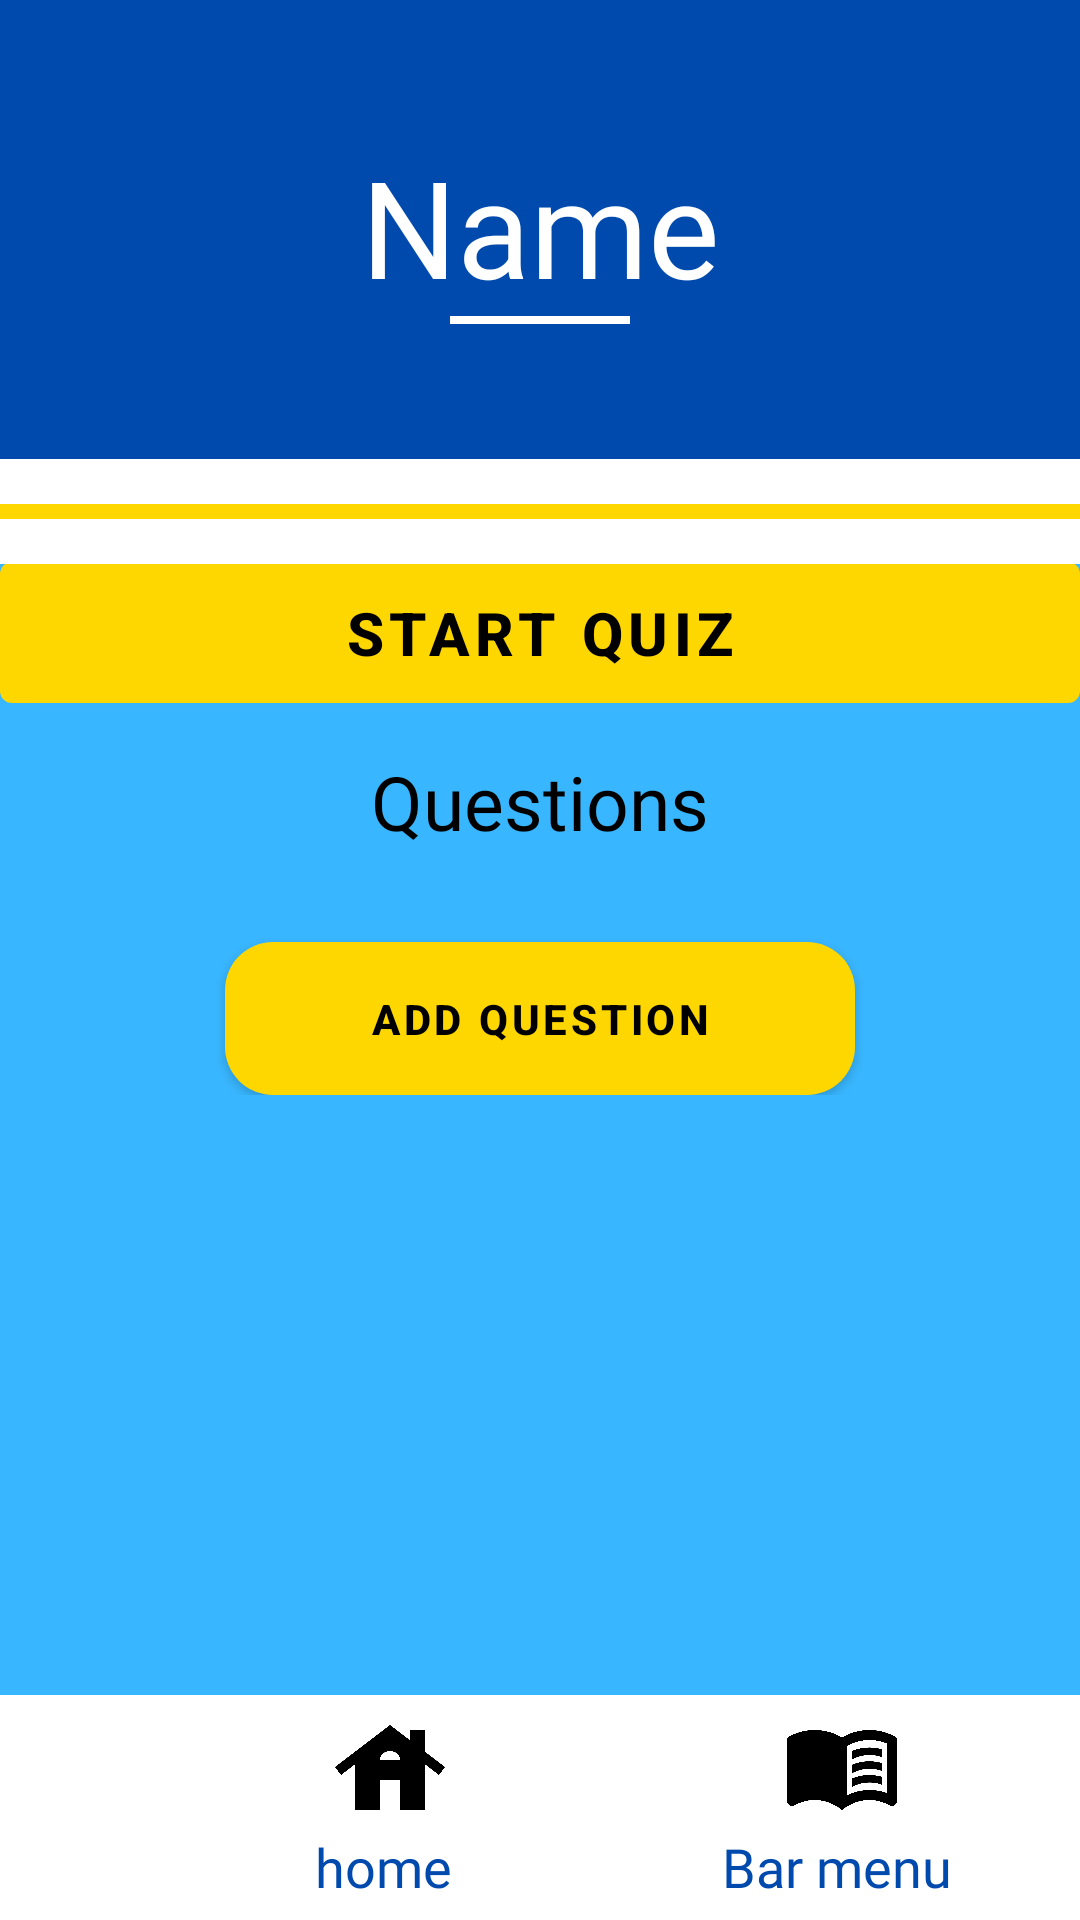

Produce the Android XML layout that renders to this screen, including the resource entries it uses.
<!-- AndroidManifest.xml: application theme Theme.Testing -->
<!-- res/layout/quiz_overveiw.xml -->
<?xml version="1.0" encoding="utf-8"?>
<androidx.constraintlayout.widget.ConstraintLayout xmlns:android="http://schemas.android.com/apk/res/android"
    xmlns:app="http://schemas.android.com/apk/res-auto"
    xmlns:tools="http://schemas.android.com/tools"
    android:layout_width="match_parent"
    android:layout_height="match_parent">

    <LinearLayout
        android:id="@+id/linearLayoutHeader"
        android:layout_width="match_parent"
        android:layout_height="wrap_content"
        android:background="@color/header_blue"
        android:orientation="vertical"
        app:layout_constraintTop_toTopOf="parent"
        tools:layout_editor_absoluteX="0dp">

        <LinearLayout
            android:id="@+id/linearLayoutHeaderHorizontal"
            android:layout_width="match_parent"
            android:layout_height="wrap_content"
            android:background="@color/header_blue"
            android:gravity="center_vertical"
            android:orientation="horizontal">


            <ImageButton
                android:id="@+id/notificationButton"
                android:layout_width="40dp"
                android:layout_height="40dp"
                android:layout_marginStart="10dp"
                android:layout_marginTop="10dp"
                android:layout_marginBottom="0dp"
                android:background="@android:color/transparent"
                android:contentDescription="@string/notification"
                android:scaleType="fitCenter"
                android:src="@drawable/notifications_bell" />

            <ImageButton
                android:id="@+id/profileButton"
                android:layout_width="40dp"
                android:layout_height="40dp"
                android:layout_marginStart="325dp"
                android:layout_marginTop="10dp"
                android:layout_marginBottom="0dp"
                android:background="@android:color/transparent"
                android:contentDescription="@string/profile"
                android:scaleType="fitCenter"
                android:src="@drawable/person_24dp_000000_fill1_wght400_grad0_opsz24" />

        </LinearLayout>

        <TextView
            android:id="@+id/textViewQizName"
            android:layout_width="match_parent"
            android:layout_height="wrap_content"
            android:layout_marginTop="-5dp"
            android:fontFamily="@font/merriweather_regular"
            android:text="@string/Name_hint"
            android:textAlignment="center"
            android:textColor="@color/white"
            android:textSize="45sp" />

        <View
            android:layout_width="match_parent"
            android:layout_height="2.5dp"
            android:layout_marginStart="150dp"
            android:layout_marginEnd="150dp"
            android:layout_marginBottom="45dp"
            android:background="@color/white" />

        <View
            android:layout_width="match_parent"
            android:layout_height="15dp"
            android:background="@color/white" />

        <View
            android:layout_width="match_parent"
            android:layout_height="5dp"
            android:background="@color/text_gold" />

        <View
            android:layout_width="match_parent"
            android:layout_height="15dp"
            android:background="@color/white" />

    </LinearLayout>

    <LinearLayout
        android:id="@+id/linearLayoutBody"
        android:layout_width="match_parent"
        android:layout_height="0dp"
        android:background="@color/body_blue"
        android:orientation="vertical"
        app:layout_constraintBottom_toTopOf="@id/linearLayoutNav"
        app:layout_constraintEnd_toEndOf="parent"
        app:layout_constraintStart_toStartOf="parent"
        app:layout_constraintTop_toBottomOf="@id/linearLayoutHeader">

        <Button
            android:id="@+id/buttonNewQuiz"
            android:layout_width="match_parent"
            android:layout_height="wrap_content"
            android:layout_marginStart="0dp"
            android:layout_marginTop="-7dp"
            android:layout_marginEnd="0dp"
            android:padding="10dp"
            android:text="@string/start_quiz"
            android:textColor="@color/black"
            android:textStyle="bold"
            android:textSize="20sp"/>

        <ScrollView
            android:layout_width="match_parent"
            android:layout_height="match_parent"
            app:layout_constraintBottom_toBottomOf="parent"
            app:layout_constraintEnd_toEndOf="parent"
            app:layout_constraintStart_toStartOf="parent"
            app:layout_constraintTop_toTopOf="parent">

            <LinearLayout
                android:id="@+id/linearLayoutInside"
                android:layout_width="match_parent"
                android:layout_height="0dp"
                android:background="@color/body_blue"
                android:orientation="vertical"
                app:layout_constraintBottom_toTopOf="@id/linearLayoutNav"
                app:layout_constraintEnd_toEndOf="parent"
                app:layout_constraintStart_toStartOf="parent"
                app:layout_constraintTop_toBottomOf="@id/linearLayoutHeader">

                <TextView
                    android:id="@+id/textViewQuestions"
                    android:layout_width="match_parent"
                    android:layout_height="wrap_content"
                    android:layout_marginTop="10dp"
                    android:fontFamily="@font/merriweather_regular"
                    android:text="@string/questionstr"
                    android:textAlignment="center"
                    android:textColor="@color/black"
                    android:textSize="25sp" />

                <LinearLayout
                    android:id="@+id/linearLayoutInsideDynamic"
                    android:layout_width="match_parent"
                    android:layout_height="match_parent"
                    android:background="@color/body_blue"
                    android:orientation="vertical"
                    app:layout_constraintBottom_toTopOf="@id/linearLayoutNav"
                    app:layout_constraintEnd_toEndOf="parent"
                    app:layout_constraintStart_toStartOf="parent"
                    app:layout_constraintTop_toBottomOf="@id/linearLayoutHeader">

                </LinearLayout>

                <LinearLayout
                    android:id="@+id/linearLayoutInsideButton"
                    android:layout_width="match_parent"
                    android:layout_height="match_parent"
                    android:background="@color/body_blue"
                    android:orientation="vertical"
                    app:layout_constraintBottom_toTopOf="@id/linearLayoutNav"
                    app:layout_constraintEnd_toEndOf="parent"
                    app:layout_constraintStart_toStartOf="parent"
                    app:layout_constraintTop_toBottomOf="@id/linearLayoutHeader">

                    <Button
                        android:id="@+id/buttonAdd"
                        android:layout_width="match_parent"
                        android:layout_height="wrap_content"
                        android:layout_marginStart="75dp"
                        android:layout_marginTop="30dp"
                        android:layout_marginEnd="75dp"
                        android:background="@drawable/rounded_button"
                        android:padding="10dp"
                        android:text="@string/add_quest"
                        android:textColor="@color/black"
                        android:textStyle="bold" />

                </LinearLayout>

            </LinearLayout>
        </ScrollView>
    </LinearLayout>

    <LinearLayout
        android:id="@+id/linearLayoutNav"
        android:layout_width="match_parent"
        android:layout_height="75dp"
        android:background="@color/white"
        android:orientation="vertical"
        app:layout_constraintBottom_toBottomOf="parent"
        app:layout_constraintEnd_toEndOf="parent"
        app:layout_constraintStart_toStartOf="parent"
        app:layout_constraintTop_toBottomOf="@id/linearLayoutBody">

        <LinearLayout
            android:id="@+id/linearLayoutNavHorizontal"
            android:layout_width="match_parent"
            android:layout_height="wrap_content"
            android:background="@color/white"
            android:gravity="center_vertical"
            android:orientation="horizontal">

            <LinearLayout
                android:id="@+id/linearLayoutNavVert"
                android:layout_width="wrap_content"
                android:layout_height="wrap_content"
                android:background="@color/white"
                android:gravity="center_vertical"
                android:orientation="vertical">

                <ImageButton
                    android:id="@+id/homeButton"
                    android:layout_width="40dp"
                    android:layout_height="40dp"
                    android:layout_marginStart="110dp"
                    android:layout_marginTop="5dp"
                    android:layout_marginBottom="0dp"
                    android:background="@android:color/transparent"
                    android:contentDescription="@string/home"
                    android:scaleType="fitCenter"
                    android:src="@drawable/home_icon" />

                <TextView
                    android:id="@+id/textViewHome"
                    android:layout_width="wrap_content"
                    android:layout_height="wrap_content"
                    android:layout_marginStart="105dp"
                    android:layout_marginTop="0dp"
                    android:layout_marginBottom="10dp"
                    android:fontFamily="@font/merriweather_regular"
                    android:text="@string/home"
                    android:textColor="@color/header_blue"
                    android:textSize="18sp" />

            </LinearLayout>

            <LinearLayout
                android:id="@+id/linearLayoutNavVert2"
                android:layout_width="match_parent"
                android:layout_height="wrap_content"
                android:background="@color/white"
                android:gravity="center_vertical"
                android:orientation="vertical">

                <ImageButton
                    android:id="@+id/barButton"
                    android:layout_width="40dp"
                    android:layout_height="40dp"
                    android:layout_marginStart="110dp"
                    android:layout_marginTop="5dp"
                    android:layout_marginBottom="0dp"
                    android:background="@android:color/transparent"
                    android:contentDescription="@string/bar"
                    android:scaleType="fitCenter"
                    android:src="@drawable/bar_icon" />

                <TextView
                    android:id="@+id/textViewBar"
                    android:layout_width="match_parent"
                    android:layout_height="wrap_content"
                    android:layout_marginStart="90dp"
                    android:layout_marginTop="0dp"
                    android:layout_marginBottom="10dp"
                    android:fontFamily="@font/merriweather_regular"
                    android:text="@string/bar_menu"
                    android:textColor="@color/header_blue"
                    android:textSize="18sp" />

            </LinearLayout>

        </LinearLayout>

    </LinearLayout>

</androidx.constraintlayout.widget.ConstraintLayout>
<!-- resources referenced by this layout -->
<resources>
  <color name="black">#FF000000</color>
  <color name="body_blue">#38B6FF</color>
  <color name="header_blue">#004AAD</color>
  <color name="text_gold">#FFD700</color>
  <color name="white">#FFFFFFFF</color>
  <!-- drawable bar_icon (drawable) -->
  <vector xmlns:android="http://schemas.android.com/apk/res/android" android:height="30dp" android:viewportHeight="960" android:viewportWidth="960" android:width="30dp">
        
      <path android:fillColor="#000000" android:pathData="M560,396v-68q33,-14 67.5,-21t72.5,-7q26,0 51,4t49,10v64q-24,-9 -48.5,-13.5T700,360q-38,0 -73,9.5T560,396ZM560,616v-68q33,-14 67.5,-21t72.5,-7q26,0 51,4t49,10v64q-24,-9 -48.5,-13.5T700,580q-38,0 -73,9t-67,27ZM560,506v-68q33,-14 67.5,-21t72.5,-7q26,0 51,4t49,10v64q-24,-9 -48.5,-13.5T700,470q-38,0 -73,9.5T560,506ZM520,682q44,-21 88.5,-31.5T700,640q36,0 70.5,6t69.5,18v-396q-33,-14 -68.5,-21t-71.5,-7q-47,0 -93,12t-87,36v394ZM480,800q-48,-38 -104,-59t-116,-21q-42,0 -82.5,11T100,762q-21,11 -40.5,-1T40,726v-482q0,-11 5.5,-21T62,208q47,-23 96.5,-35.5T260,160q58,0 113.5,15T480,220q51,-30 106.5,-45T700,160q52,0 101.5,12.5T898,208q11,5 16.5,15t5.5,21v482q0,23 -19.5,35t-40.5,1q-37,-20 -77.5,-31T700,720q-60,0 -116,21t-104,59Z"/>
      
  </vector>
  <!-- drawable home_icon (drawable) -->
  <vector xmlns:android="http://schemas.android.com/apk/res/android" android:height="30dp" android:viewportHeight="960" android:viewportWidth="960" android:width="30dp">
        
      <path android:fillColor="#000000" android:pathData="M200,800v-366L88,520l-48,-64 440,-336 160,122v-82h120v174l160,122 -48,64 -112,-86v366L560,800v-240L400,560v240L200,800ZM400,401h160q0,-32 -24,-52.5T480,328q-32,0 -56,20.5T400,401Z"/>
      
  </vector>
  <!-- drawable person_24dp_000000_fill1_wght400_grad0_opsz24 (drawable) -->
  <vector xmlns:android="http://schemas.android.com/apk/res/android" android:height="30dp" android:viewportHeight="960" android:viewportWidth="960" android:width="30dp">
        
      <path android:fillColor="#000000" android:pathData="M480,480q-66,0 -113,-47t-47,-113q0,-66 47,-113t113,-47q66,0 113,47t47,113q0,66 -47,113t-113,47ZM160,800v-112q0,-34 17.5,-62.5T224,582q62,-31 126,-46.5T480,520q66,0 130,15.5T736,582q29,15 46.5,43.5T800,688v112L160,800Z"/>
      
  </vector>
  <!-- drawable rounded_button (drawable) -->
  <?xml version="1.0" encoding="utf-8"?>
  <shape xmlns:android="http://schemas.android.com/apk/res/android"
      android:shape="rectangle">
      <corners android:radius="16dp" />
      <solid android:color="@color/text_gold" />
  </shape>
  <string name="Name_hint">Name</string>
  <string name="add_quest">Add question</string>
  <string name="bar">Bar</string>
  <string name="bar_menu">Bar menu</string>
  <string name="home">home</string>
  <string name="notification">notification</string>
  <string name="profile">profile</string>
  <string name="questionstr">Questions</string>
  <string name="start_quiz">Start quiz</string>
  <style name="Theme.Testing" parent="Theme.MaterialComponents.DayNight.NoActionBar">
          
          <item name="colorPrimary">@color/text_gold</item>
          <item name="colorPrimaryVariant">@color/quiz_blue</item>
          <item name="colorOnPrimary">@color/white</item>
          
          <item name="colorSecondary">@color/teal_200</item>
          <item name="colorSecondaryVariant">@color/teal_700</item>
          <item name="colorOnSecondary">@color/black</item>
          
          <item name="android:statusBarColor">?attr/colorPrimaryVariant</item>
          
      </style>
  <color name="quiz_blue">#c6eafb</color>
  <color name="teal_200">#FF03DAC5</color>
  <color name="teal_700">#FF018786</color>
</resources>
